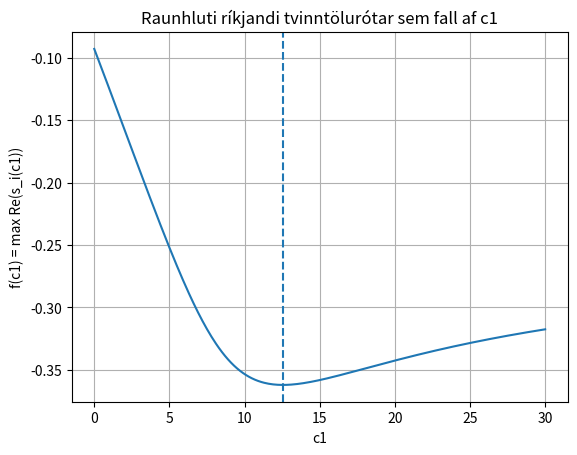

Reproduce this figure in Python.
import numpy as np
import matplotlib.pyplot as plt

def golden_search(a, b, tol, f):
    """
    Leitar að minnsta gildi falls f á bilinu [a, b]
    með gullsniðsaðferð.
    Skilar (x_min, f(x_min), iterations).
    """
    phi = (np.sqrt(5) - 1) / 2  # ≈ 0.618

    # Upphafspunktar (x1, x2) og fallgildi þeirra
    x1 = a + (1 - phi) * (b - a)
    x2 = a + phi * (b - a)
    f1 = f(x1)
    f2 = f(x2)

    it = 0
    # (b-a)/2 > tol
    while (b - a) / 2 > tol:
        if f1 < f2:
            # minnsta gildið er á bilinu [a, x2]
            b = x2
            x2 = x1
            f2 = f1
            x1 = a + (1 - phi) * (b - a)
            f1 = f(x1)
        else:
            # minnsta gildið er á bilinu [x1, b]
            a = x1
            x1 = x2
            f1 = f2
            x2 = a + phi * (b - a)
            f2 = f(x2)

        it += 1

    x_min = (a + b) / 2
    return x_min, f(x_min), it

def f_c1(c1):
    """
    Skilar f(c1) = max Re(s_i(c1)) þar sem s_i eru tvintrætur
    eiginjöfnunnar (raunhluti mestur).
    """
    # Stuðlar margliðunnar fyrir tiltekið c1
    a4 = 2.0
    a3 = 2.0 * c1 + 3.0
    a2 = 35.0 + c1
    a1 = 5.0 * c1 + 10.0
    a0 = 50.0

    coeffs = [a4, a3, a2, a1, a0]

    # Reiknum rætur
    roots = np.roots(coeffs)

    # Veljum tvintrætur (með einhverju ímyndað gildi)
    complex_roots = [r for r in roots if abs(r.imag) > 1e-10]

    # Ef eitthvað klikkar og engar tvinnölutrætur finnast, notum bara allar
    if not complex_roots:
        dominant = max(roots, key=lambda z: z.real)
    else:
        dominant = max(complex_roots, key=lambda z: z.real)

    return dominant.real
if __name__ == "__main__":
    # Leit á bilinu [0, 30] með nákvæmni 1e-6
    a = 0.0
    b = 30.0
    tol = 1e-6

    c1_star, f_star, n_it = golden_search(a, b, tol, f_c1)

    print(f"Best c1 ≈ {c1_star:.6f}")
    print(f"f(c1) ≈ {f_star:.6f}")
    print(f"Fjöldi ítrekana: {n_it}")

cs = np.linspace(0, 30, 301)
vals = [f_c1(c) for c in cs]

plt.plot(cs, vals)
plt.axvline(c1_star, linestyle="--")  # sýna optimum
plt.xlabel("c1")
plt.ylabel("f(c1) = max Re(s_i(c1))")
plt.title("Raunhluti ríkjandi tvinntölurótar sem fall af c1")
plt.grid(True)
plt.show()
